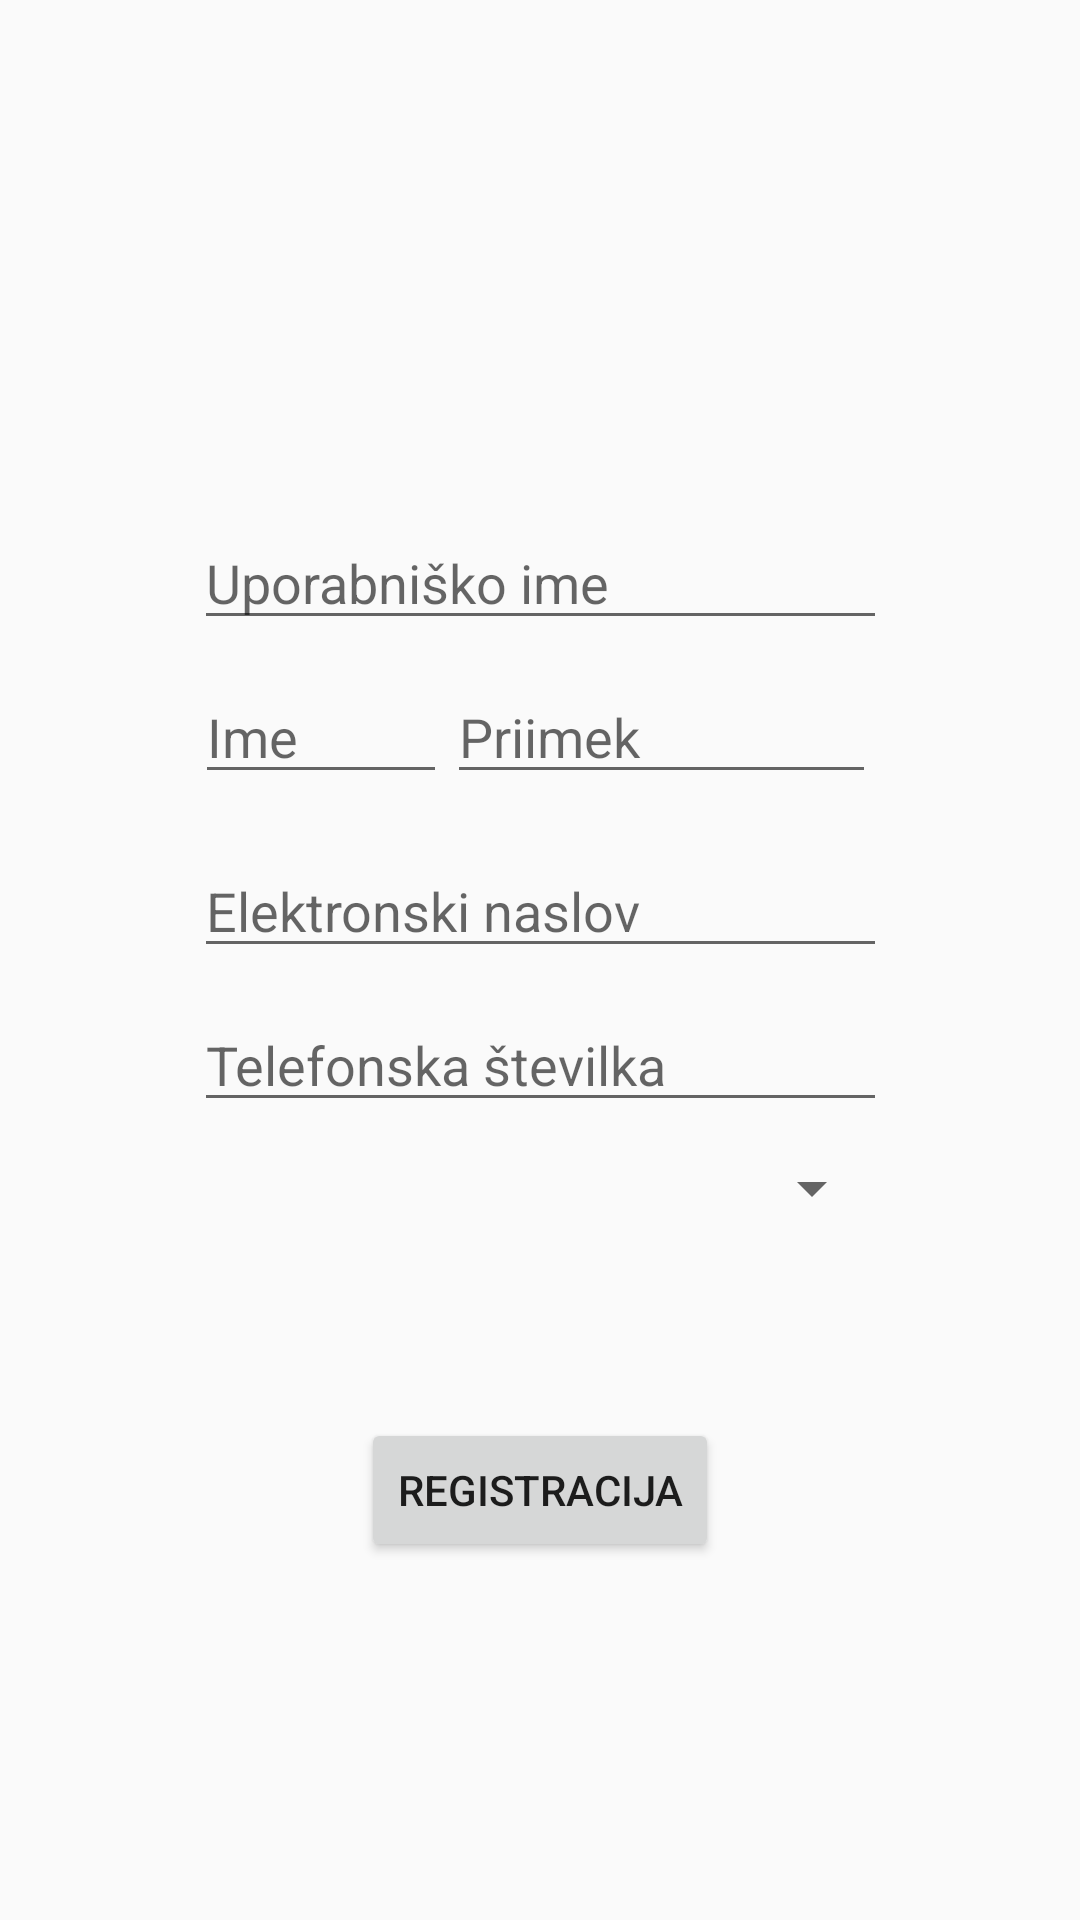

This screen was rendered from an Android layout file. Write that file and the resources it references.
<!-- AndroidManifest.xml: application theme AppTheme2 -->
<!-- res/layout/fragment_add_worker.xml -->
<?xml version="1.0" encoding="utf-8"?>
<androidx.constraintlayout.widget.ConstraintLayout xmlns:android="http://schemas.android.com/apk/res/android"
    xmlns:tools="http://schemas.android.com/tools"
    android:layout_width="match_parent"
    android:layout_height="match_parent"
    xmlns:app="http://schemas.android.com/apk/res-auto"
    tools:context=".addWorkerFragment">

    <EditText
        android:id="@+id/add_worker_username"
        android:layout_width="wrap_content"
        android:layout_height="wrap_content"
        android:layout_marginTop="172dp"
        android:ems="11"
        android:hint="@string/username"
        android:inputType="textPersonName"
        app:layout_constraintEnd_toEndOf="parent"
        app:layout_constraintHorizontal_bias="0.502"
        app:layout_constraintStart_toStartOf="parent"
        app:layout_constraintTop_toTopOf="parent" />

    <LinearLayout
        android:id="@+id/linearLayout3"
        android:layout_width="230dp"
        android:layout_height="48dp"
        android:layout_marginTop="10dp"
        android:orientation="horizontal"
        app:layout_constraintEnd_toEndOf="parent"
        app:layout_constraintHorizontal_bias="0.5"
        app:layout_constraintStart_toStartOf="parent"
        app:layout_constraintTop_toBottomOf="@+id/add_worker_username">

        <EditText
            android:id="@+id/add_worker_firstname"
            android:layout_width="wrap_content"
            android:layout_height="wrap_content"
            android:ems="4"
            android:hint="@string/first_name"
            android:inputType="textPersonName"
            tools:layout_editor_absoluteX="98dp"
            tools:layout_editor_absoluteY="325dp" />

        <EditText
            android:id="@+id/add_worker_lastname"
            android:layout_width="143dp"
            android:layout_height="wrap_content"
            android:ems="6"
            android:hint="@string/last_name"
            android:inputType="textPersonName"
            tools:layout_editor_absoluteX="198dp"
            tools:layout_editor_absoluteY="322dp" />

    </LinearLayout>

    <EditText
        android:id="@+id/add_worker_email_address"
        android:layout_width="wrap_content"
        android:layout_height="wrap_content"
        android:layout_marginTop="10dp"
        android:ems="11"
        android:hint="@string/email"
        android:inputType="textEmailAddress"
        app:layout_constraintEnd_toEndOf="parent"
        app:layout_constraintHorizontal_bias="0.502"
        app:layout_constraintStart_toStartOf="parent"
        app:layout_constraintTop_toBottomOf="@+id/linearLayout3" />

    <EditText
        android:id="@+id/add_worker_phone_number"
        android:layout_width="wrap_content"
        android:layout_height="wrap_content"
        android:layout_marginTop="10dp"
        android:ems="11"
        android:hint="@string/phone_number"
        android:inputType="phone"
        app:layout_constraintEnd_toEndOf="parent"
        app:layout_constraintStart_toStartOf="parent"
        app:layout_constraintTop_toBottomOf="@+id/add_worker_email_address" />

    <Button
        android:id="@+id/add_worker_register"
        android:layout_width="wrap_content"
        android:layout_height="wrap_content"
        android:text="@string/register"
        app:layout_constraintBottom_toBottomOf="parent"
        app:layout_constraintEnd_toEndOf="parent"
        app:layout_constraintStart_toStartOf="parent"
        app:layout_constraintTop_toBottomOf="@+id/add_worker_phone_number"
        app:layout_constraintVertical_bias="0.453" />

    <Spinner
        android:id="@+id/worker_status_spinner"
        android:layout_width="230dp"
        android:layout_height="wrap_content"
        android:layout_marginTop="10dp"

        app:layout_constraintBottom_toTopOf="@+id/add_worker_register"
        app:layout_constraintEnd_toEndOf="parent"
        app:layout_constraintHorizontal_bias="0.497"
        app:layout_constraintStart_toStartOf="parent"
        app:layout_constraintTop_toBottomOf="@+id/add_worker_phone_number"
        app:layout_constraintVertical_bias="0.0" />

</androidx.constraintlayout.widget.ConstraintLayout>
<!-- resources referenced by this layout -->
<resources>
  <string name="email">Elektronski naslov</string>
  <string name="first_name">Ime</string>
  <string name="last_name">Priimek</string>
  <string name="phone_number">Telefonska številka</string>
  <string name="register">Registracija</string>
  <string name="username">Uporabniško ime</string>
  <style name="AppTheme2" parent="Theme.AppCompat.Light.DarkActionBar">
          <item name="colorPrimary">@color/primaryColor</item>
          <item name="colorPrimaryDark">@color/primaryDarkColor</item>
      </style>
  <color name="primaryColor">#69f0ae</color>
  <color name="primaryDarkColor">#2bbd7e</color>
</resources>
